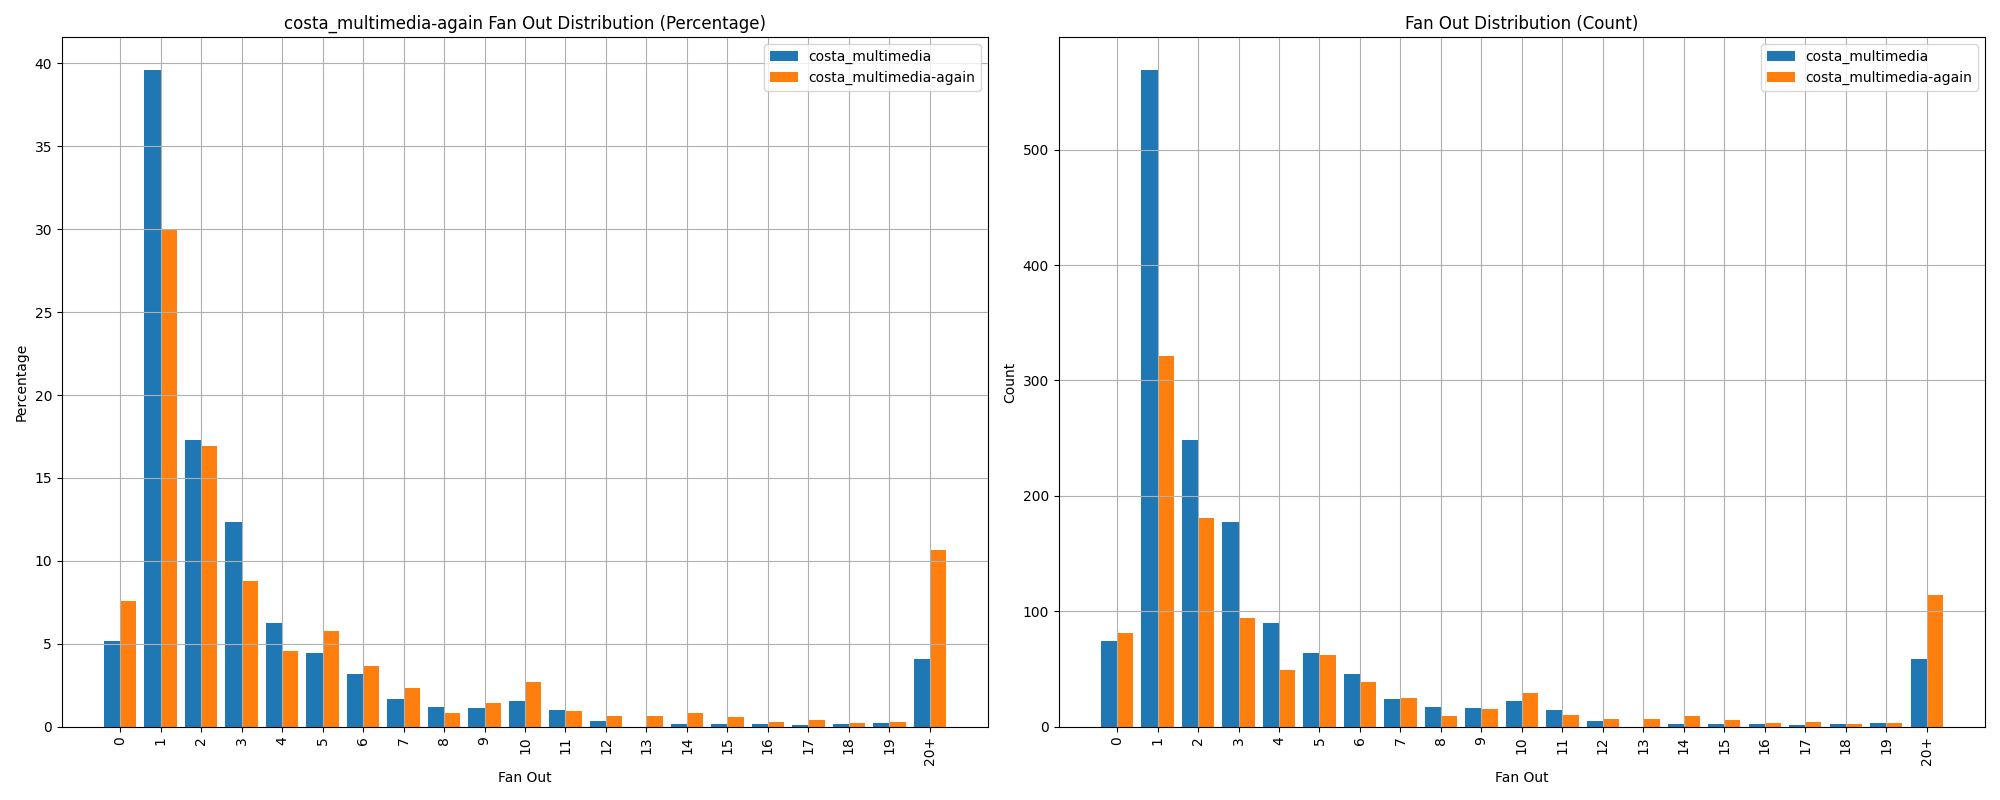

Source data for this figure (header and first rows):
fan_out, costa_multimedia, costa_multimedia-again
0, 74, 81
1, 569, 321
2, 248, 181
3, 177, 94
4, 90, 49
5, 64, 62
6, 46, 39
7, 24, 25
8, 17, 9
9, 16, 15
10, 22, 29
11, 14, 10
12, 5, 7
13, 0, 7
14, 2, 9
15, 2, 6
16, 2, 3
17, 1, 4
18, 2, 2
19, 3, 3
20, 0, 6
21, 1, 6
22, 2, 1
23, 3, 1
24, 4, 1
25, 1, 2
26, 1, 2
27, 2, 7
29, 1, 2
30, 0, 1
31, 0, 2
32, 0, 1
34, 0, 6
35, 0, 1
37, 1, 0
38, 1, 0
39, 3, 2
41, 0, 1
42, 0, 1
49, 1, 1
50, 1, 0
55, 0, 1
62, 0, 1
69, 0, 1
73, 0, 1
86, 1, 2
89, 0, 1
90, 0, 2
92, 0, 1
96, 1, 0
98, 1, 0
100, 2, 8
102, 3, 0
103, 1, 6
104, 3, 2
106, 0, 1
107, 5, 2
109, 0, 1
114, 1, 1
115, 4, 1
... 35 more rows
